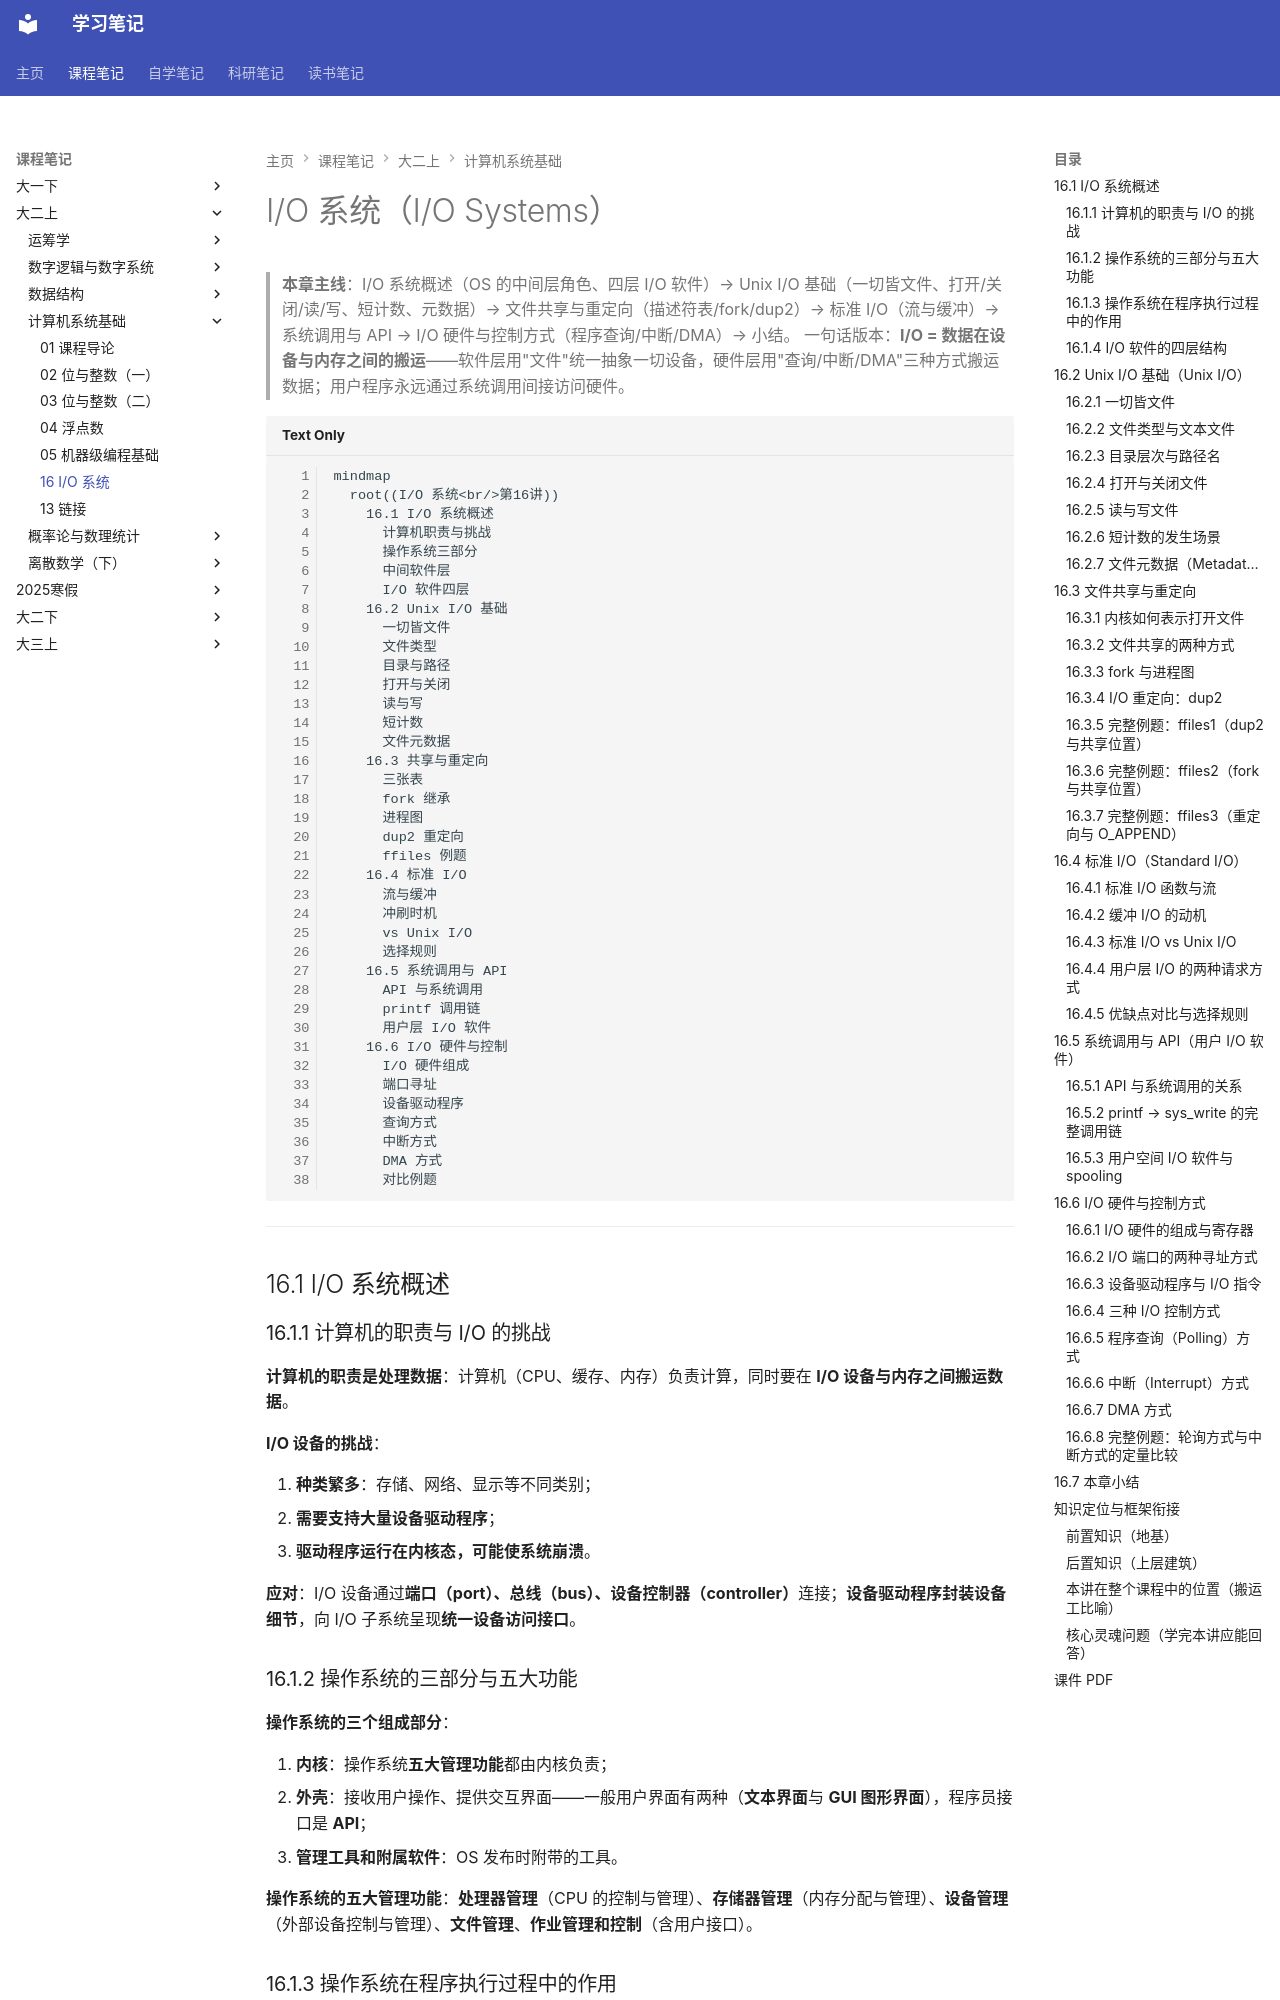

repository: naimore3/CogniShelf · page: 课程笔记/大二上/计算机系统基础/io_system/10-16-io4/index.html · generator: mkdocs

# I/O 系统（I/O Systems）

> **本章主线**：I/O 系统概述（OS 的中间层角色、四层 I/O 软件）→ Unix I/O 基础（一切皆文件、打开/关闭/读/写、短计数、元数据）→ 文件共享与重定向（描述符表/fork/dup2）→ 标准 I/O（流与缓冲）→ 系统调用与 API → I/O 硬件与控制方式（程序查询/中断/DMA）→ 小结。
> 一句话版本：**I/O = 数据在设备与内存之间的搬运**——软件层用"文件"统一抽象一切设备，硬件层用"查询/中断/DMA"三种方式搬运数据；用户程序永远通过系统调用间接访问硬件。

```mermaid
mindmap
  root((I/O 系统<br/>第16讲))
    16.1 I/O 系统概述
      计算机职责与挑战
      操作系统三部分
      中间软件层
      I/O 软件四层
    16.2 Unix I/O 基础
      一切皆文件
      文件类型
      目录与路径
      打开与关闭
      读与写
      短计数
      文件元数据
    16.3 共享与重定向
      三张表
      fork 继承
      进程图
      dup2 重定向
      ffiles 例题
    16.4 标准 I/O
      流与缓冲
      冲刷时机
      vs Unix I/O
      选择规则
    16.5 系统调用与 API
      API 与系统调用
      printf 调用链
      用户层 I/O 软件
    16.6 I/O 硬件与控制
      I/O 硬件组成
      端口寻址
      设备驱动程序
      查询方式
      中断方式
      DMA 方式
      对比例题
```

---

## 16.1 I/O 系统概述

### 16.1.1 计算机的职责与 I/O 的挑战

**计算机的职责是处理数据**：计算机（CPU、缓存、内存）负责计算，同时要在 **I/O 设备与内存之间搬运数据**。

**I/O 设备的挑战**：

1. **种类繁多**：存储、网络、显示等不同类别；
2. **需要支持大量设备驱动程序**；
3. **驱动程序运行在内核态，可能使系统崩溃**。

**应对**：I/O 设备通过**端口（port）、总线（bus）、设备控制器（controller）**连接；**设备驱动程序封装设备细节**，向 I/O 子系统呈现**统一设备访问接口**。

### 16.1.2 操作系统的三部分与五大功能

**操作系统的三个组成部分**：

1. **内核**：操作系统**五大管理功能**都由内核负责；
2. **外壳**：接收用户操作、提供交互界面——一般用户界面有两种（**文本界面**与 **GUI 图形界面**），程序员接口是 **API**；
3. **管理工具和附属软件**：OS 发布时附带的工具。

**操作系统的五大管理功能**：**处理器管理**（CPU 的控制与管理）、**存储器管理**（内存分配与管理）、**设备管理**（外部设备控制与管理）、**文件管理**、**作业管理和控制**（含用户接口）。

### 16.1.3 操作系统在程序执行过程中的作用

以 hello 程序为例（回顾）：

1. **Shell 进程生成子进程**，子进程调用 **execve 系统调用**启动加载器，装入 Hello 程序并跳转到第一条指令执行；
2. **Hello 本身不直接访问键盘、显示器、磁盘和主存等硬件**，而是依靠 **OS 提供的服务间接访问**——例如 `printf()` 函数最终调出**内核服务程序**访问硬件；
3. **操作系统是应用程序和硬件之间的中间软件层**。

**操作系统的两大作用**：

1. **硬件资源管理**（两个目的）：**统筹安排和调度硬件资源**，防止硬件资源被用户程序滥用；对广泛使用的复杂低级设备，为用户程序提供**简单一致的使用接口**；
2. **为用户（最终用户、用户程序）使用系统提供一个操作接口**。

**I/O 请求如何传递给 OS**：最终用户通过键盘、鼠标经**操作界面**；用户程序通过**函数（高级语言）转换为系统调用**。**大部分 I/O 软件属于操作系统内核态程序，最初的 I/O 请求在用户程序中提出**。
